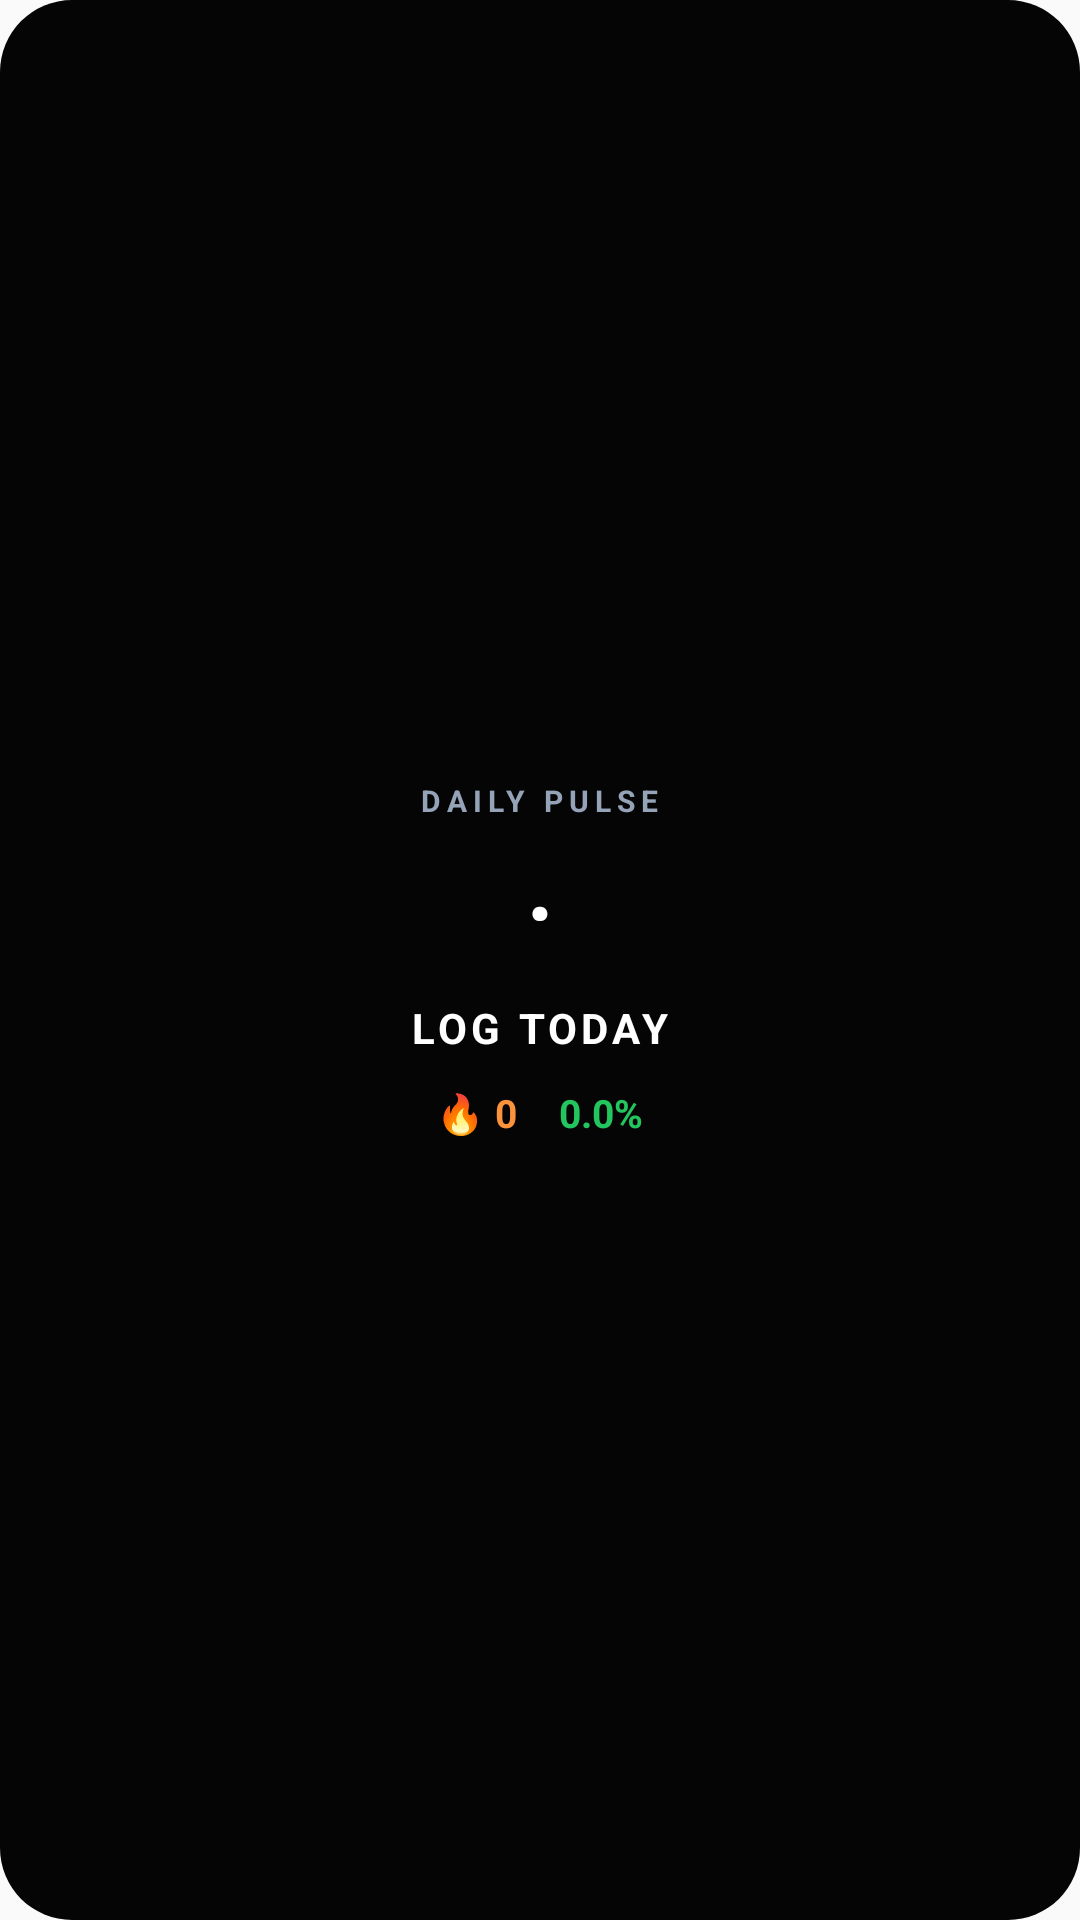

Layout XML and referenced resources for this Android screen:
<!-- AndroidManifest.xml: application theme AppTheme -->
<!-- res/layout/widget_pulse.xml -->
<?xml version="1.0" encoding="utf-8"?>
<LinearLayout xmlns:android="http://schemas.android.com/apk/res/android"
    android:id="@+id/widget_pulse_root"
    android:layout_width="match_parent"
    android:layout_height="match_parent"
    android:background="@drawable/widget_background"
    android:orientation="vertical"
    android:padding="14dp"
    android:gravity="center"
    android:clickable="true"
    android:focusable="true">

    <TextView
        android:id="@+id/pulse_label"
        android:layout_width="wrap_content"
        android:layout_height="wrap_content"
        android:text="DAILY PULSE"
        android:textColor="#94a3b8"
        android:textSize="10sp"
        android:letterSpacing="0.2"
        android:textStyle="bold" />

    <TextView
        android:id="@+id/pulse_emoji"
        android:layout_width="wrap_content"
        android:layout_height="wrap_content"
        android:text="·"
        android:textSize="44sp"
        android:textColor="#FFFFFF"
        android:layout_marginTop="6dp"
        android:includeFontPadding="false"/>

    <TextView
        android:id="@+id/pulse_mood"
        android:layout_width="wrap_content"
        android:layout_height="wrap_content"
        android:text="LOG TODAY"
        android:textColor="#FFFFFF"
        android:textSize="14sp"
        android:textStyle="bold"
        android:letterSpacing="0.1"
        android:layout_marginTop="2dp"/>

    <LinearLayout
        android:layout_width="wrap_content"
        android:layout_height="wrap_content"
        android:orientation="horizontal"
        android:layout_marginTop="10dp">

        <TextView
            android:id="@+id/pulse_streak"
            android:layout_width="wrap_content"
            android:layout_height="wrap_content"
            android:text="🔥 0"
            android:textColor="#fb923c"
            android:textSize="13sp"
            android:textStyle="bold"
            android:layout_marginEnd="14dp"/>

        <TextView
            android:id="@+id/pulse_year_pct"
            android:layout_width="wrap_content"
            android:layout_height="wrap_content"
            android:text="0.0%"
            android:textColor="#22c55e"
            android:textSize="13sp"
            android:textStyle="bold"/>
    </LinearLayout>

</LinearLayout>
<!-- resources referenced by this layout -->
<resources>
  <!-- drawable widget_background (drawable) -->
  <?xml version="1.0" encoding="utf-8"?>
  <shape xmlns:android="http://schemas.android.com/apk/res/android">
      <solid android:color="#050505" /> 
      <corners android:radius="24dp" />
      <padding android:left="16dp" android:top="16dp" android:right="16dp" android:bottom="16dp" />
  </shape>
  <style name="AppTheme" parent="Theme.AppCompat.Light.NoActionBar">
          
          <item name="colorPrimary">@color/colorPrimary</item>
          <item name="colorPrimaryDark">@color/colorPrimaryDark</item>
          <item name="colorAccent">@color/colorAccent</item>
      </style>
  <!-- not gathered from this repository: default colours our renderer supplied (Android Studio template values) -->
  <color name="colorPrimary">#FF6200EE</color>
  <color name="colorPrimaryDark">#FF3700B3</color>
  <color name="colorAccent">#FF03DAC5</color>
</resources>
